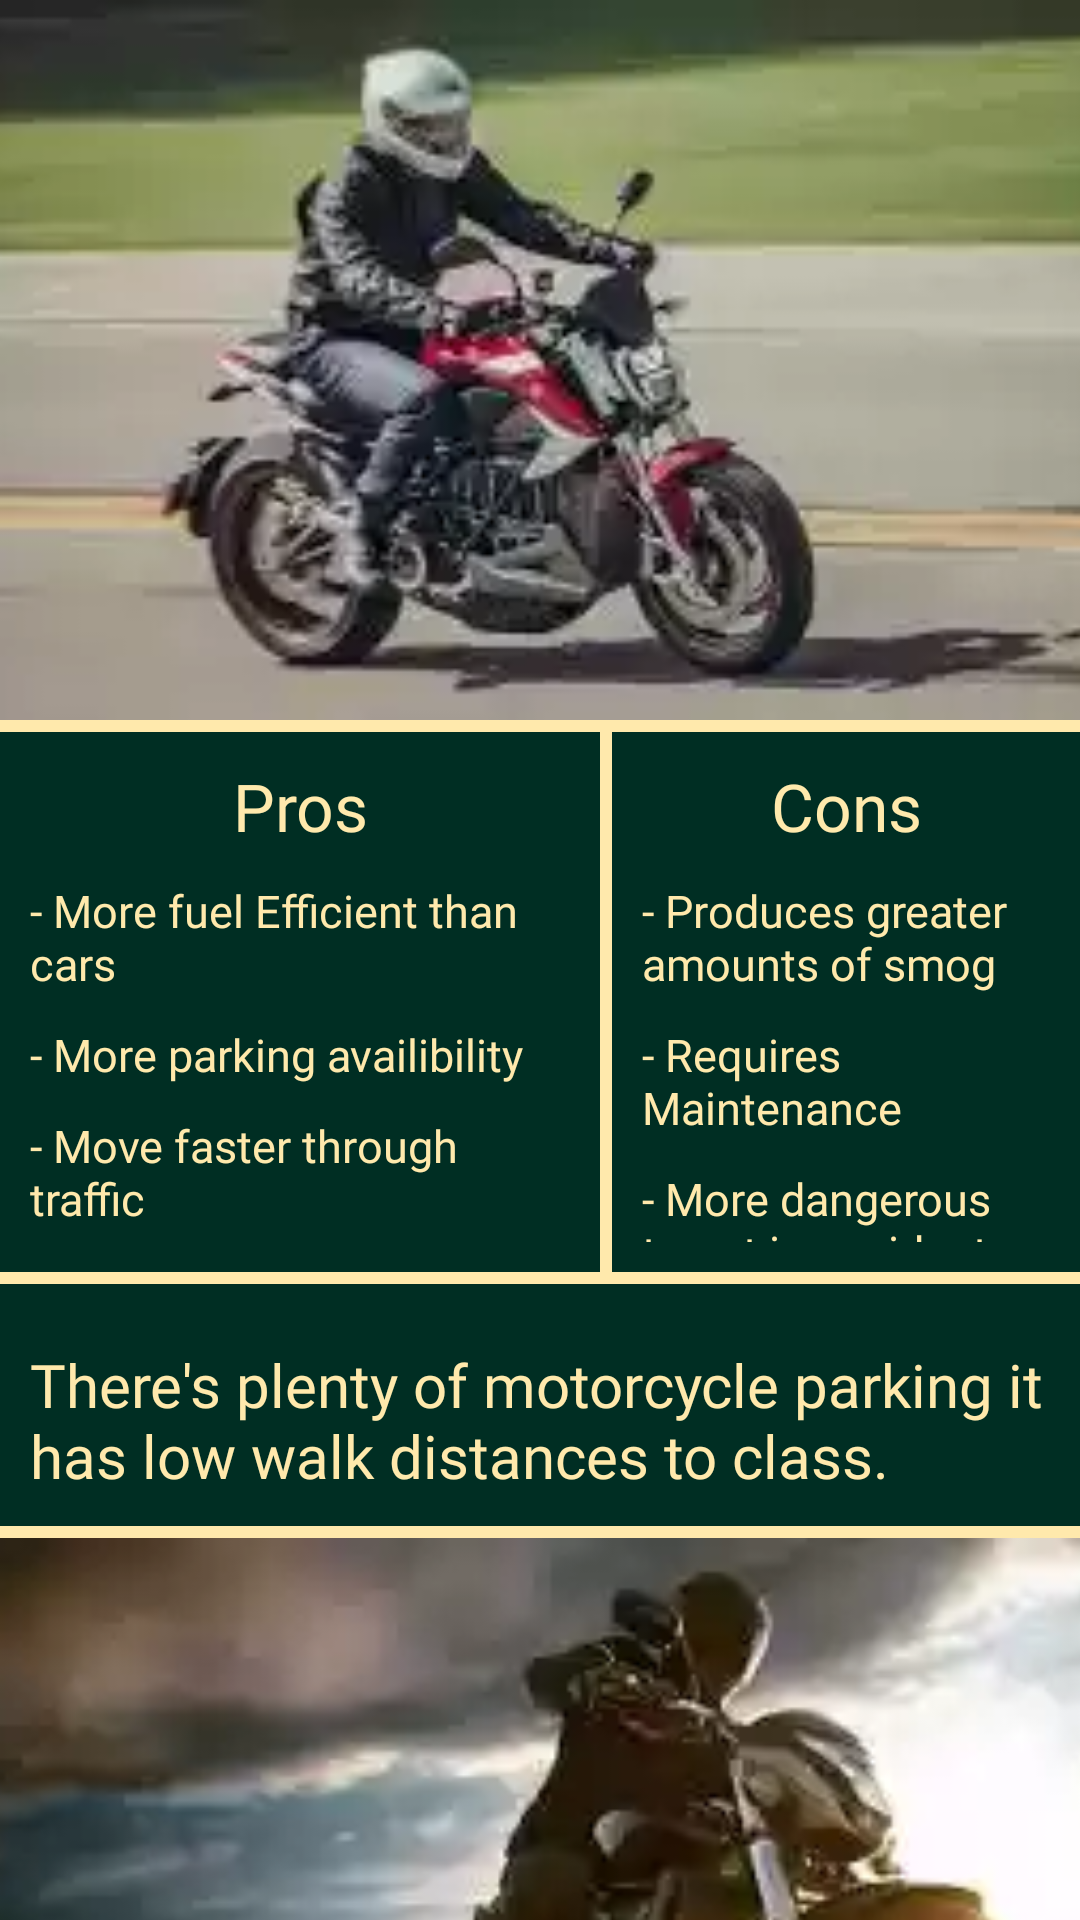

Produce the Android XML layout that renders to this screen, including the resource entries it uses.
<!-- AndroidManifest.xml: application theme AppTheme -->
<!-- res/layout/fragment_motorcycle.xml -->
<?xml version="1.0" encoding="utf-8"?>
<LinearLayout xmlns:android="http://schemas.android.com/apk/res/android"
    xmlns:tools="http://schemas.android.com/tools"
    android:layout_width="match_parent"
    android:layout_height="wrap_content"
    android:background="@color/webColor6"
    android:orientation="vertical"
    tools:context=".fragments.vehiclefragments.MotorcycleFragment">

    <ImageView
        android:id="@+id/imageOne"
        android:layout_width="match_parent"
        android:layout_height="240dp"
        android:scaleType="centerCrop"
        android:src="@drawable/motorcycle_image_two" />

    <Space
        android:layout_width="match_parent"
        android:layout_height="4dp" />

    <TableRow
        android:layout_width="match_parent"
        android:layout_height="wrap_content"
        android:orientation="vertical">

        <LinearLayout
            android:id="@+id/proLayout"
            android:layout_width="200dp"
            android:layout_height="180dp"
            android:background="@color/redwoodGroveGreen"
            android:orientation="vertical"
            android:padding="10dp"
            android:textAlignment="center">

            <TextView
                android:id="@+id/pros"
                android:layout_width="match_parent"
                android:layout_height="wrap_content"
                android:fontFamily="@font/trajan_pro_bold"
                android:gravity="center_vertical"
                android:text="@string/pro"
                android:textAlignment="center"
                android:textColor="@color/webColor6"
                android:textSize="22sp" />


            <TextView
                android:id="@+id/proOne"
                android:layout_width="match_parent"
                android:layout_height="wrap_content"
                android:layout_marginTop="10dp"
                android:fontFamily="@font/lato"
                android:gravity="center_vertical"
                android:text="- More fuel Efficient than cars"
                android:textColor="@color/webColor6"
                android:textSize="15sp" />

            <TextView
                android:id="@+id/proTwo"
                android:layout_width="match_parent"
                android:layout_height="wrap_content"
                android:layout_marginTop="10dp"
                android:fontFamily="@font/lato"
                android:text="- More parking availibility"
                android:textColor="@color/webColor6"
                android:textSize="15sp" />

            <TextView
                android:id="@+id/proThree"
                android:layout_width="match_parent"
                android:layout_height="wrap_content"
                android:layout_marginTop="10dp"
                android:fontFamily="@font/lato"
                android:text="- Move faster through traffic"
                android:textColor="@color/webColor6"
                android:textSize="15sp" />
        </LinearLayout>

        <Space
            android:layout_width="4dp"
            android:layout_height="match_parent" />

        <LinearLayout
            android:id="@+id/conLayout"
            android:layout_width="match_parent"
            android:layout_height="180dp"
            android:background="@color/redwoodGroveGreen"
            android:orientation="vertical"
            android:padding="10dp">

            <TextView
                android:id="@+id/cons"
                android:layout_width="match_parent"
                android:layout_height="wrap_content"
                android:fontFamily="@font/trajan_pro_bold"
                android:gravity="center_vertical"
                android:text="@string/con"
                android:textAlignment="center"
                android:textColor="@color/webColor6"
                android:textSize="22sp" />

            <TextView
                android:id="@+id/conOne"
                android:layout_width="match_parent"
                android:layout_height="wrap_content"
                android:layout_marginTop="10dp"
                android:fontFamily="@font/lato"
                android:gravity="center_vertical"
                android:text="- Produces greater amounts of smog"
                android:textColor="@color/webColor6"
                android:textSize="15sp" />

            <TextView
                android:id="@+id/conTwo"
                android:layout_width="match_parent"
                android:layout_height="wrap_content"
                android:layout_marginTop="10dp"
                android:fontFamily="@font/lato"
                android:gravity="center_vertical"
                android:text="- Requires Maintenance"
                android:textColor="@color/webColor6"
                android:textSize="15sp" />

            <TextView
                android:id="@+id/conThree"
                android:layout_width="match_parent"
                android:layout_height="wrap_content"
                android:layout_marginTop="10dp"
                android:fontFamily="@font/lato"
                android:gravity="center_vertical"
                android:text="- More dangerous to get in accidents with"
                android:textColor="@color/webColor6"
                android:textSize="15sp" />
        </LinearLayout>

    </TableRow>

    <Space
        android:layout_width="match_parent"
        android:layout_height="4dp" />

    <LinearLayout
        android:id="@+id/moreInfoLayout"
        android:layout_width="match_parent"
        android:layout_height="wrap_content"
        android:background="@color/redwoodGroveGreen"
        android:orientation="vertical"
        android:padding="10dp">

        
        <TextView
            android:id="@+id/textView"
            android:layout_width="match_parent"
            android:layout_height="wrap_content"
            android:layout_marginTop="10dp"
            android:fontFamily="@font/lato"
            android:gravity="center_vertical"
            android:text="@string/motorcycledyk"
            android:textColor="@color/webColor6"
            android:textSize="20sp" />

    </LinearLayout>

    <Space
        android:layout_width="match_parent"
        android:layout_height="4dp" />

    <ImageView
        android:id="@+id/imageTwo"
        android:layout_width="match_parent"
        android:layout_height="260dp"
        android:scaleType="centerCrop"
        android:src="@drawable/motorcycle_image_one" />

</LinearLayout>
<!-- resources referenced by this layout -->
<resources>
  <color name="redwoodGroveGreen">#002e23</color>
  <color name="webColor6">#ffe9ac</color>
  <!-- drawable motorcycle_image_one: webp bitmap (drawable-v24, 3882 bytes) -->
  <!-- drawable motorcycle_image_two: webp bitmap (drawable-v24, 3858 bytes) -->
  <string name="con">Cons</string>
  <string name="motorcycledyk">There\'s plenty of motorcycle parking it has low walk distances to class.</string>
  <string name="pro">Pros</string>
  <style name="AppTheme" parent="Theme.AppCompat.Light.DarkActionBar">
          
          <item name="colorPrimary">@color/sacStateGreen</item>
          <item name="colorPrimaryDark">@color/redwoodGroveGreen</item>
          <item name="colorAccent">@color/colorWhite</item>
      </style>
  <color name="sacStateGreen">#004e38</color>
  <color name="colorWhite">#FFFFFF</color>
</resources>
